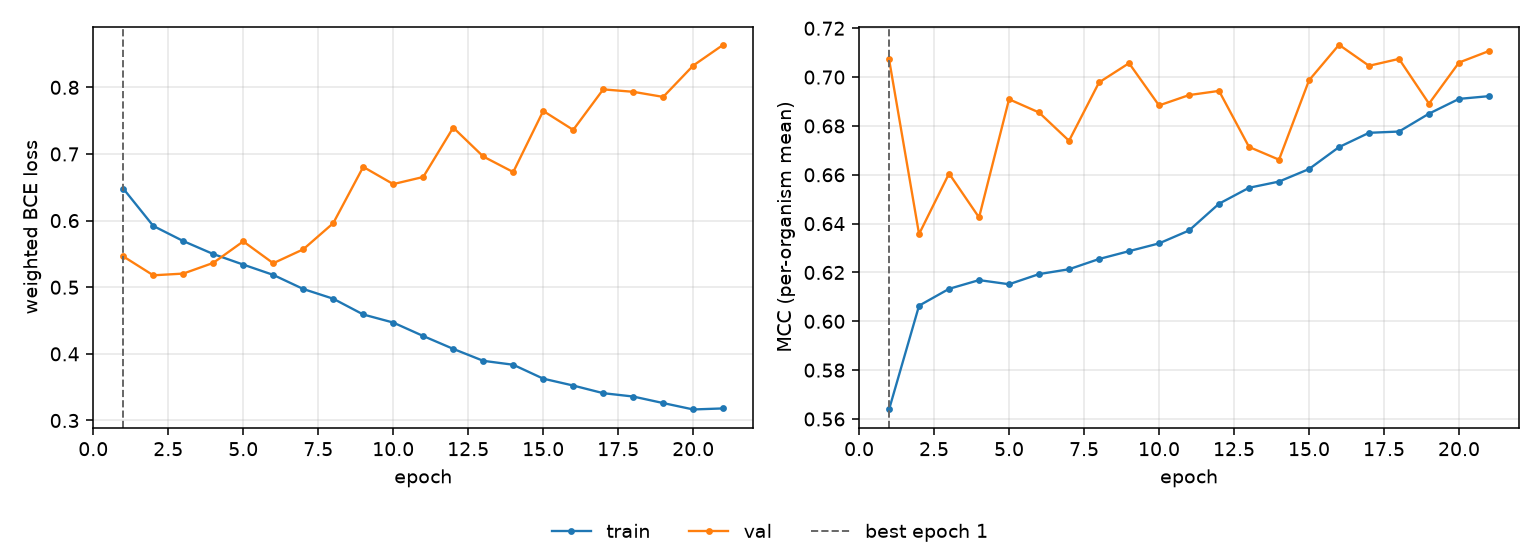

The file beside this chart, header and first rows:
epoch, tr_loss, vl_loss, tr_mcc, vl_mcc, is_best
1, 0.6481, 0.5463, 0.5639, 0.7073, True
2, 0.592, 0.5179, 0.6064, 0.6357, False
3, 0.5693, 0.5205, 0.6133, 0.6605, False
4, 0.5498, 0.5365, 0.6169, 0.6425, False
5, 0.534, 0.5688, 0.6152, 0.6909, False
6, 0.5185, 0.536, 0.6193, 0.6855, False
7, 0.4974, 0.5569, 0.6213, 0.6739, False
8, 0.4827, 0.5961, 0.6255, 0.6978, False
9, 0.4591, 0.6806, 0.6287, 0.7057, False
10, 0.447, 0.6548, 0.6319, 0.6884, False
11, 0.4268, 0.6655, 0.6372, 0.6926, False
12, 0.4075, 0.7396, 0.6482, 0.6944, False
13, 0.3896, 0.6962, 0.6547, 0.6714, False
14, 0.3837, 0.6728, 0.6572, 0.6662, False
15, 0.3628, 0.7645, 0.6623, 0.6987, False
16, 0.3525, 0.7361, 0.6713, 0.7132, False
17, 0.341, 0.7969, 0.6772, 0.7046, False
18, 0.336, 0.7933, 0.6777, 0.7075, False
19, 0.3262, 0.7856, 0.685, 0.6891, False
20, 0.3166, 0.8326, 0.6911, 0.706, False
21, 0.3181, 0.8638, 0.6922, 0.7107, False
